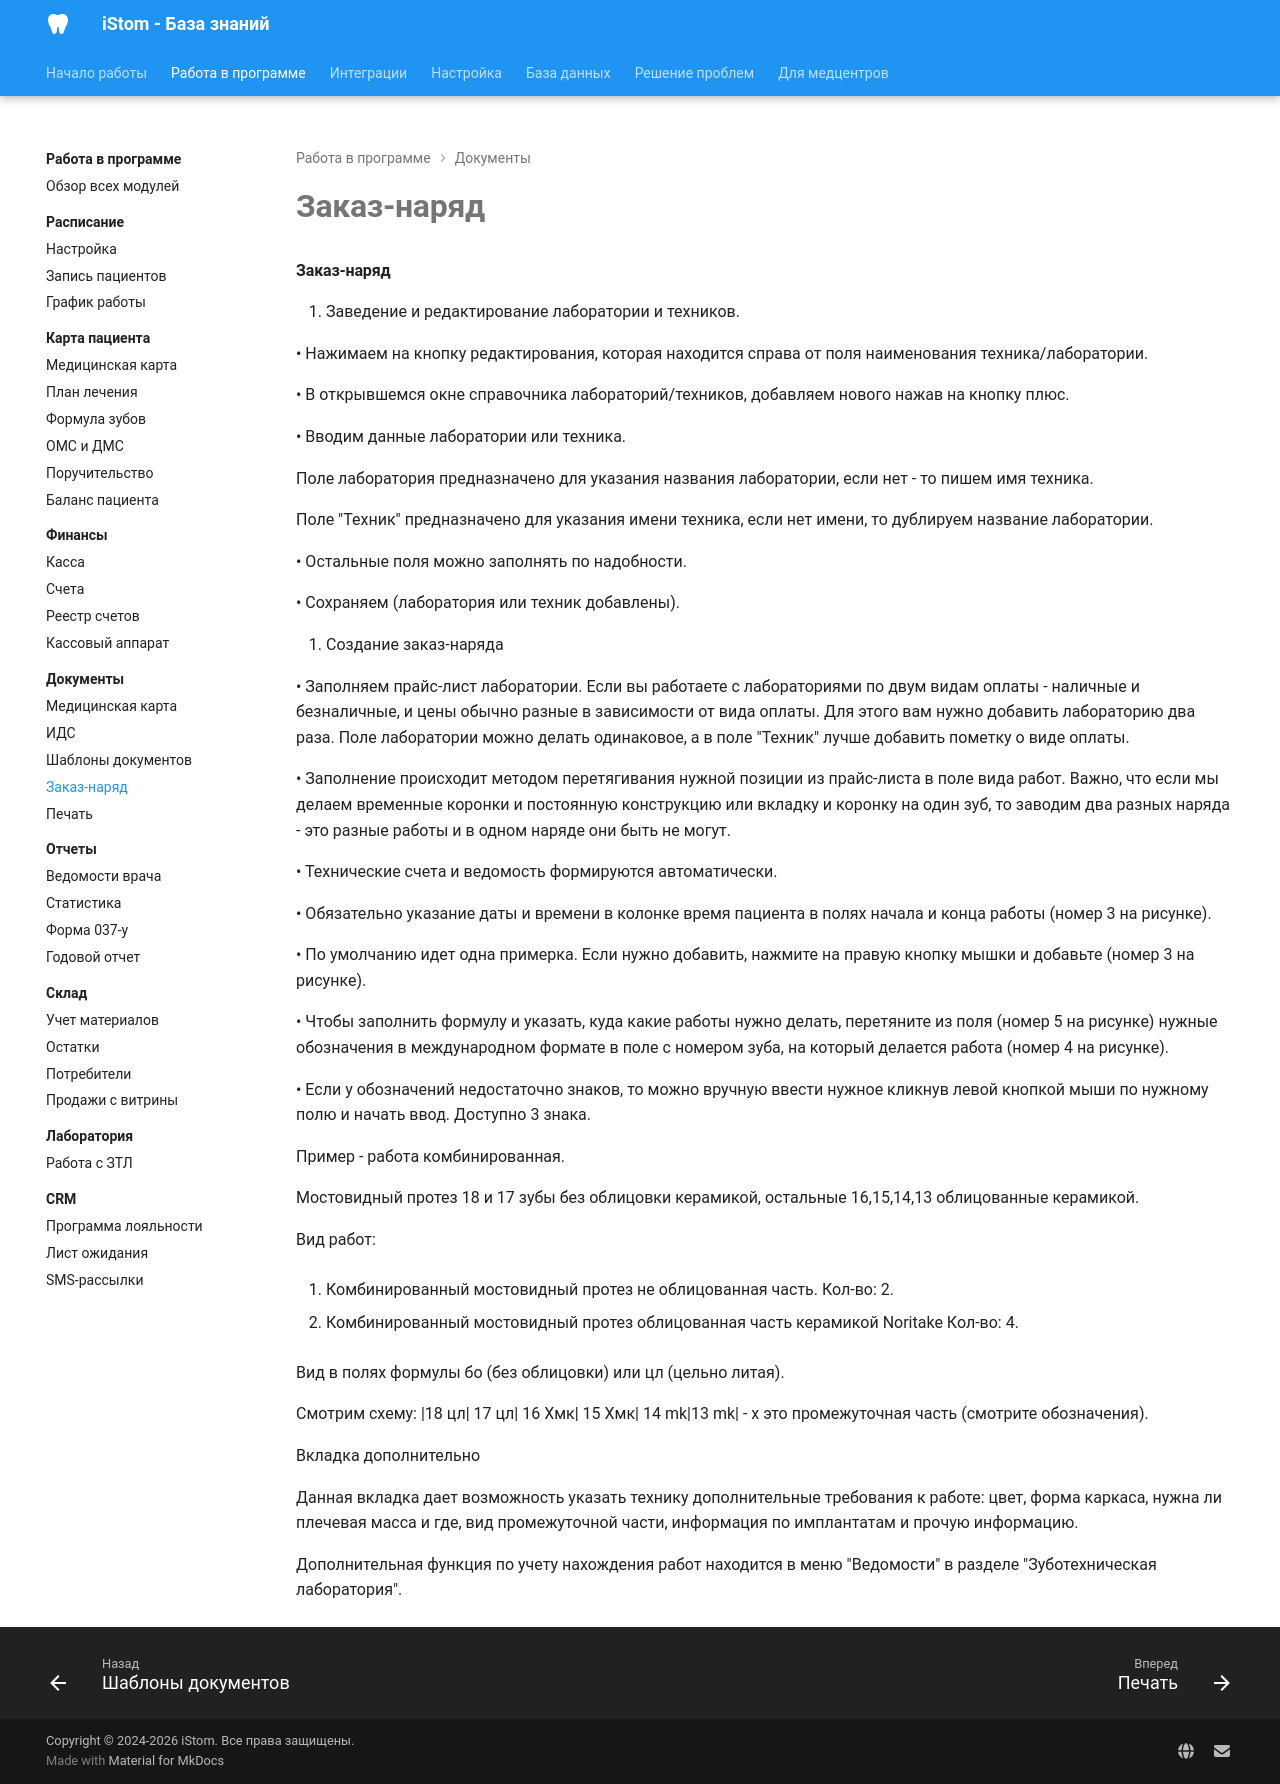

repository: boodaloo/istom-docs · page: modules/documents/work-order/index.html · generator: mkdocs

# Заказ-наряд

#### Заказ-наряд

1. Заведение и редактирование лаборатории и техников.

• Нажимаем на кнопку редактирования, которая находится справа от поля наименования техника/лаборатории.

• В открывшемся окне справочника лабораторий/техников, добавляем нового нажав на кнопку плюс.

• Вводим данные лаборатории или техника.

Поле лаборатория предназначено для указания названия лаборатории, если нет - то пишем имя техника.

Поле "Техник" предназначено для указания имени техника, если нет имени, то дублируем название лаборатории.

• Остальные поля можно заполнять по надобности.

• Сохраняем (лаборатория или техник добавлены).

2. Создание заказ-наряда

• Заполняем прайс-лист лаборатории. Если вы работаете с лабораториями по двум видам оплаты - наличные и безналичные, и цены обычно разные в зависимости от вида оплаты. Для этого вам нужно добавить лабораторию два раза. Поле лаборатории можно делать одинаковое, а в поле "Техник" лучше добавить пометку о виде оплаты.

• Заполнение происходит методом перетягивания нужной позиции из прайс-листа в поле вида работ. Важно, что если мы делаем временные коронки и постоянную конструкцию или вкладку и коронку на один зуб, то заводим два разных наряда - это разные работы и в одном наряде они быть не могут.

• Технические счета и ведомость формируются автоматически.

• Обязательно указание даты и времени в колонке время пациента в полях начала и конца работы (номер 3 на рисунке).

• По умолчанию идет одна примерка. Если нужно добавить, нажмите на правую кнопку мышки и добавьте (номер 3 на рисунке).

• Чтобы заполнить формулу и указать, куда какие работы нужно делать, перетяните из поля (номер 5 на рисунке) нужные обозначения в международном формате в поле с номером зуба, на который делается работа (номер 4 на рисунке).

• Если у обозначений недостаточно знаков, то можно вручную ввести нужное кликнув левой кнопкой мыши по нужному полю и начать ввод. Доступно 3 знака.

Пример - работа комбинированная.

Мостовидный протез 18 и 17 зубы без облицовки керамикой, остальные 16,15,14,13 облицованные керамикой.

Вид работ:

1. Комбинированный мостовидный протез не облицованная часть. Кол-во: 2.

2. Комбинированный мостовидный протез облицованная часть керамикой Noritake Кол-во: 4.

Вид в полях формулы бо (без облицовки) или цл (цельно литая).

Смотрим схему: \|18 цл\| 17 цл\| 16 Хмк\| 15 Хмк\| 14 mk\|13 mk\| - х это промежуточная часть (смотрите обозначения).

Вкладка дополнительно

Данная вкладка дает возможность указать технику дополнительные требования к работе: цвет, форма каркаса, нужна ли плечевая масса и где, вид промежуточной части, информация по имплантатам и прочую информацию.

Дополнительная функция по учету нахождения работ находится в меню "Ведомости" в разделе "Зуботехническая лаборатория".
